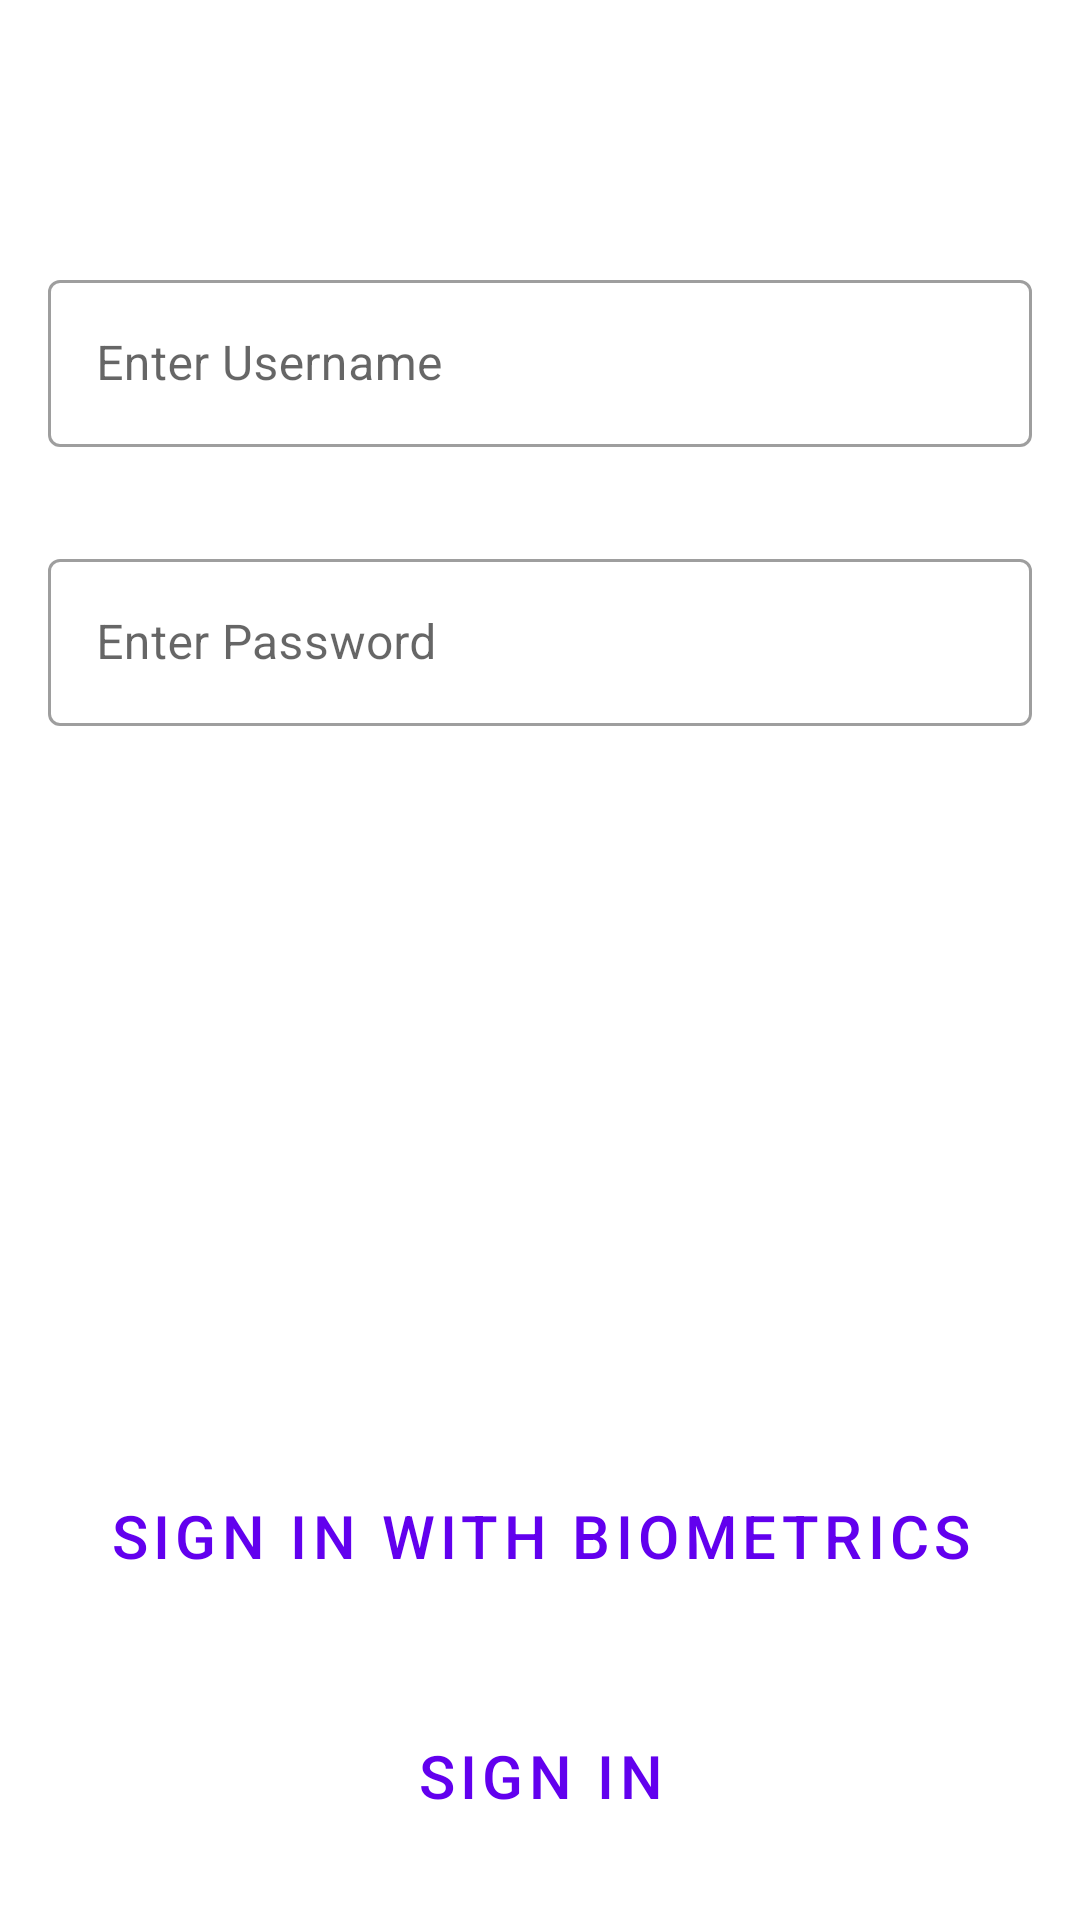

This screen was rendered from an Android layout file. Write that file and the resources it references.
<!-- AndroidManifest.xml: application theme Theme.ReceiptScanner -->
<!-- res/layout/fragment_sign_in.xml -->
<?xml version="1.0" encoding="utf-8"?>
<androidx.constraintlayout.widget.ConstraintLayout xmlns:android="http://schemas.android.com/apk/res/android"
    xmlns:app="http://schemas.android.com/apk/res-auto"
    android:layout_width="match_parent"
    android:layout_height="match_parent">

    <com.google.android.material.appbar.MaterialToolbar
        android:id="@+id/signInToolbar"
        android:layout_width="0dp"
        android:layout_height="wrap_content"
        app:layout_constraintEnd_toEndOf="parent"
        app:layout_constraintStart_toStartOf="parent"
        app:layout_constraintTop_toTopOf="parent" />

    <com.google.android.material.textfield.TextInputLayout
        android:id="@+id/usernameField"
        style="@style/Widget.MaterialComponents.TextInputLayout.OutlinedBox"
        android:layout_width="0dp"
        android:layout_height="wrap_content"
        android:layout_marginStart="16dp"
        android:layout_marginTop="32dp"
        android:layout_marginEnd="16dp"
        android:hint="@string/enter_username"
        app:layout_constraintEnd_toEndOf="parent"
        app:layout_constraintStart_toStartOf="parent"
        app:layout_constraintTop_toBottomOf="@+id/signInToolbar">

        <com.google.android.material.textfield.TextInputEditText
            android:layout_width="match_parent"
            android:layout_height="wrap_content"
            android:inputType="text" />
    </com.google.android.material.textfield.TextInputLayout>

    <com.google.android.material.textfield.TextInputLayout
        android:id="@+id/passwordField"
        style="@style/Widget.MaterialComponents.TextInputLayout.OutlinedBox"
        android:layout_width="0dp"
        android:layout_height="wrap_content"
        android:layout_marginStart="16dp"
        android:layout_marginTop="32dp"
        android:layout_marginEnd="16dp"
        android:hint="@string/enter_password"
        app:layout_constraintEnd_toEndOf="parent"
        app:layout_constraintStart_toStartOf="parent"
        app:layout_constraintTop_toBottomOf="@+id/usernameField">

        <com.google.android.material.textfield.TextInputEditText
            android:layout_width="match_parent"
            android:layout_height="wrap_content"
            android:inputType="textPassword" />
    </com.google.android.material.textfield.TextInputLayout>

    <Button
        android:id="@+id/signInButton"
        style="@style/Widget.MaterialComponents.Button.OutlinedButton"
        android:layout_width="0dp"
        android:layout_height="wrap_content"
        android:layout_margin="16dp"
        android:minHeight="64dp"
        android:text="@string/sign_in"
        android:textSize="@dimen/button_text_size"
        app:layout_constraintBottom_toBottomOf="parent"
        app:layout_constraintEnd_toEndOf="parent"
        app:layout_constraintStart_toStartOf="parent"
        app:layout_constraintVertical_bias="0.0" />

    <Button
        android:id="@+id/biometricButton"
        style="@style/Widget.MaterialComponents.Button.OutlinedButton"
        android:layout_width="0dp"
        android:layout_height="wrap_content"
        android:layout_margin="16dp"
        android:minHeight="64dp"
        android:text="@string/biometric_button"
        android:textSize="@dimen/button_text_size"
        app:layout_constraintBottom_toTopOf="@id/signInButton"
        app:layout_constraintEnd_toEndOf="parent"
        app:layout_constraintStart_toStartOf="parent"
        app:layout_constraintVertical_bias="0.0" />
</androidx.constraintlayout.widget.ConstraintLayout>
<!-- resources referenced by this layout -->
<resources>
  <dimen name="button_text_size">20sp</dimen>
  <string name="biometric_button">Sign in with Biometrics</string>
  <string name="enter_password">Enter Password</string>
  <string name="enter_username">Enter Username</string>
  <string name="sign_in">Sign in</string>
  <style name="Theme.ReceiptScanner" parent="Theme.MaterialComponents.DayNight.NoActionBar">
          
          <item name="colorPrimary">@color/purple_500</item>
          <item name="colorPrimaryVariant">@color/purple_700</item>
          <item name="colorOnPrimary">@color/white</item>
          
          <item name="colorSecondary">@color/teal_200</item>
          <item name="colorSecondaryVariant">@color/teal_700</item>
          <item name="colorOnSecondary">@color/black</item>
          
          <item name="android:windowFullscreen">true</item>
          <item name="android:windowLayoutInDisplayCutoutMode" tools:targetApi="o_mr1">shortEdges</item>
          <item name="tab_color">@color/tab_light_color</item>
      </style>
  <color name="purple_500">#FF6200EE</color>
  <color name="purple_700">#FF3700B3</color>
  <color name="white">#FFFFFFFF</color>
  <color name="teal_200">#FF03DAC5</color>
  <color name="teal_700">#FF018786</color>
  <color name="black">#FF000000</color>
  <color name="tab_light_color">#DDDDEE</color>
</resources>
